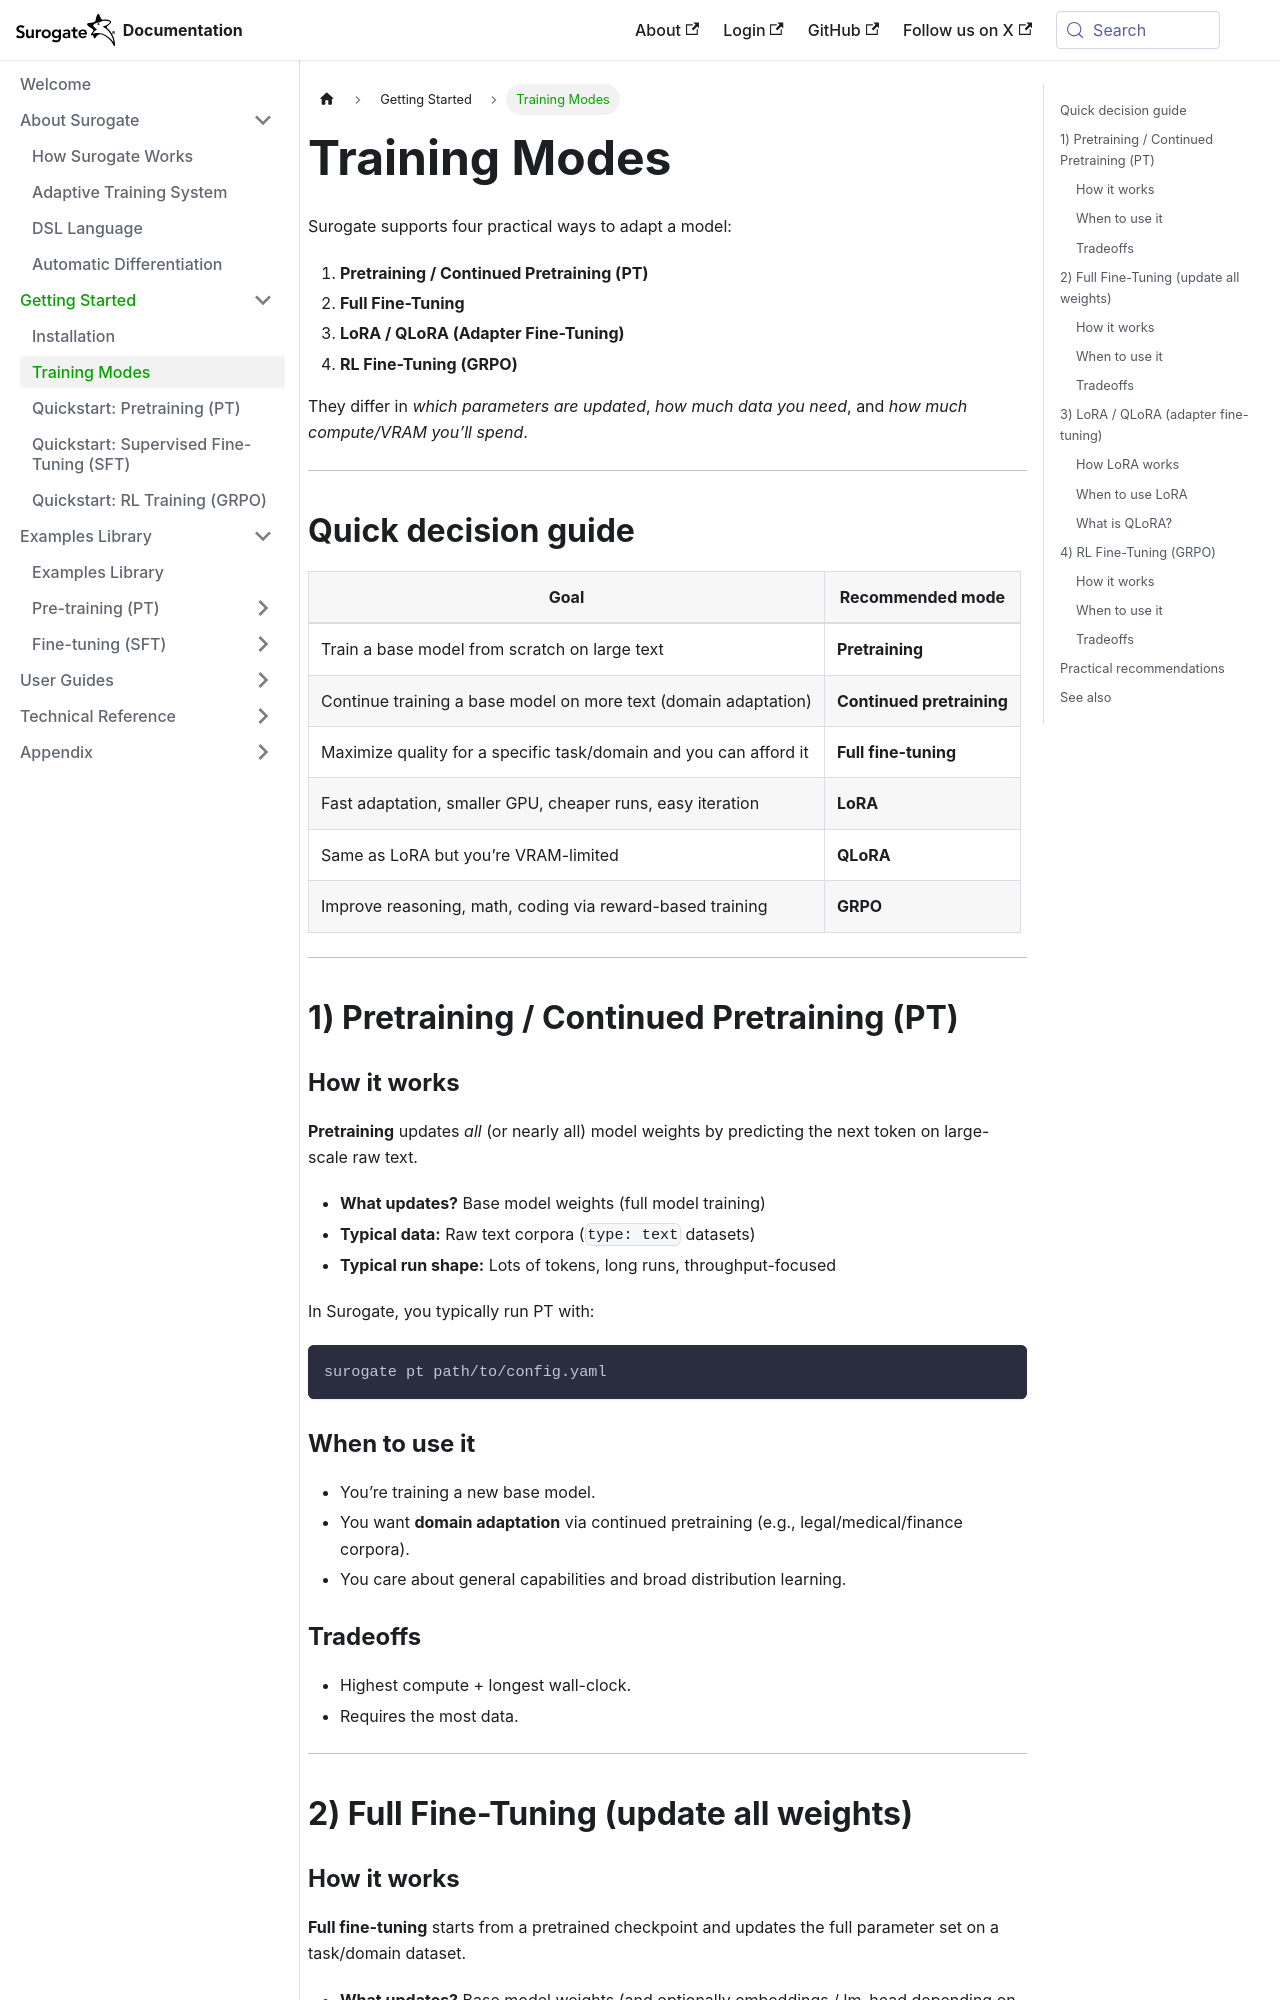

repository: invergent-ai/surogate-docs · page: getting-started/training-modes.html · generator: docusaurus

# Training Modes

Surogate supports four practical ways to adapt a model:

1) **Pretraining / Continued Pretraining (PT)**
2) **Full Fine-Tuning**
3) **LoRA / QLoRA (Adapter Fine-Tuning)**
4) **RL Fine-Tuning (GRPO)**

They differ in *which parameters are updated*, *how much data you need*, and *how much compute/VRAM you’ll spend*.

---

## Quick decision guide

| Goal | Recommended mode |
| --- | --- |
| Train a base model from scratch on large text | **Pretraining** |
| Continue training a base model on more text (domain adaptation) | **Continued pretraining** |
| Maximize quality for a specific task/domain and you can afford it | **Full fine-tuning** |
| Fast adaptation, smaller GPU, cheaper runs, easy iteration | **LoRA** |
| Same as LoRA but you’re VRAM-limited | **QLoRA** |
| Improve reasoning, math, coding via reward-based training | **GRPO** |

---

## 1) Pretraining / Continued Pretraining (PT)

### How it works
**Pretraining** updates *all* (or nearly all) model weights by predicting the next token on large-scale raw text.

- **What updates?** Base model weights (full model training)
- **Typical data:** Raw text corpora (`type: text` datasets)
- **Typical run shape:** Lots of tokens, long runs, throughput-focused

In Surogate, you typically run PT with:

```bash
surogate pt path/to/config.yaml
```

### When to use it
- You’re training a new base model.
- You want **domain adaptation** via continued pretraining (e.g., legal/medical/finance corpora).
- You care about general capabilities and broad distribution learning.

### Tradeoffs
- Highest compute + longest wall-clock.
- Requires the most data.

---

## 2) Full Fine-Tuning (update all weights)
